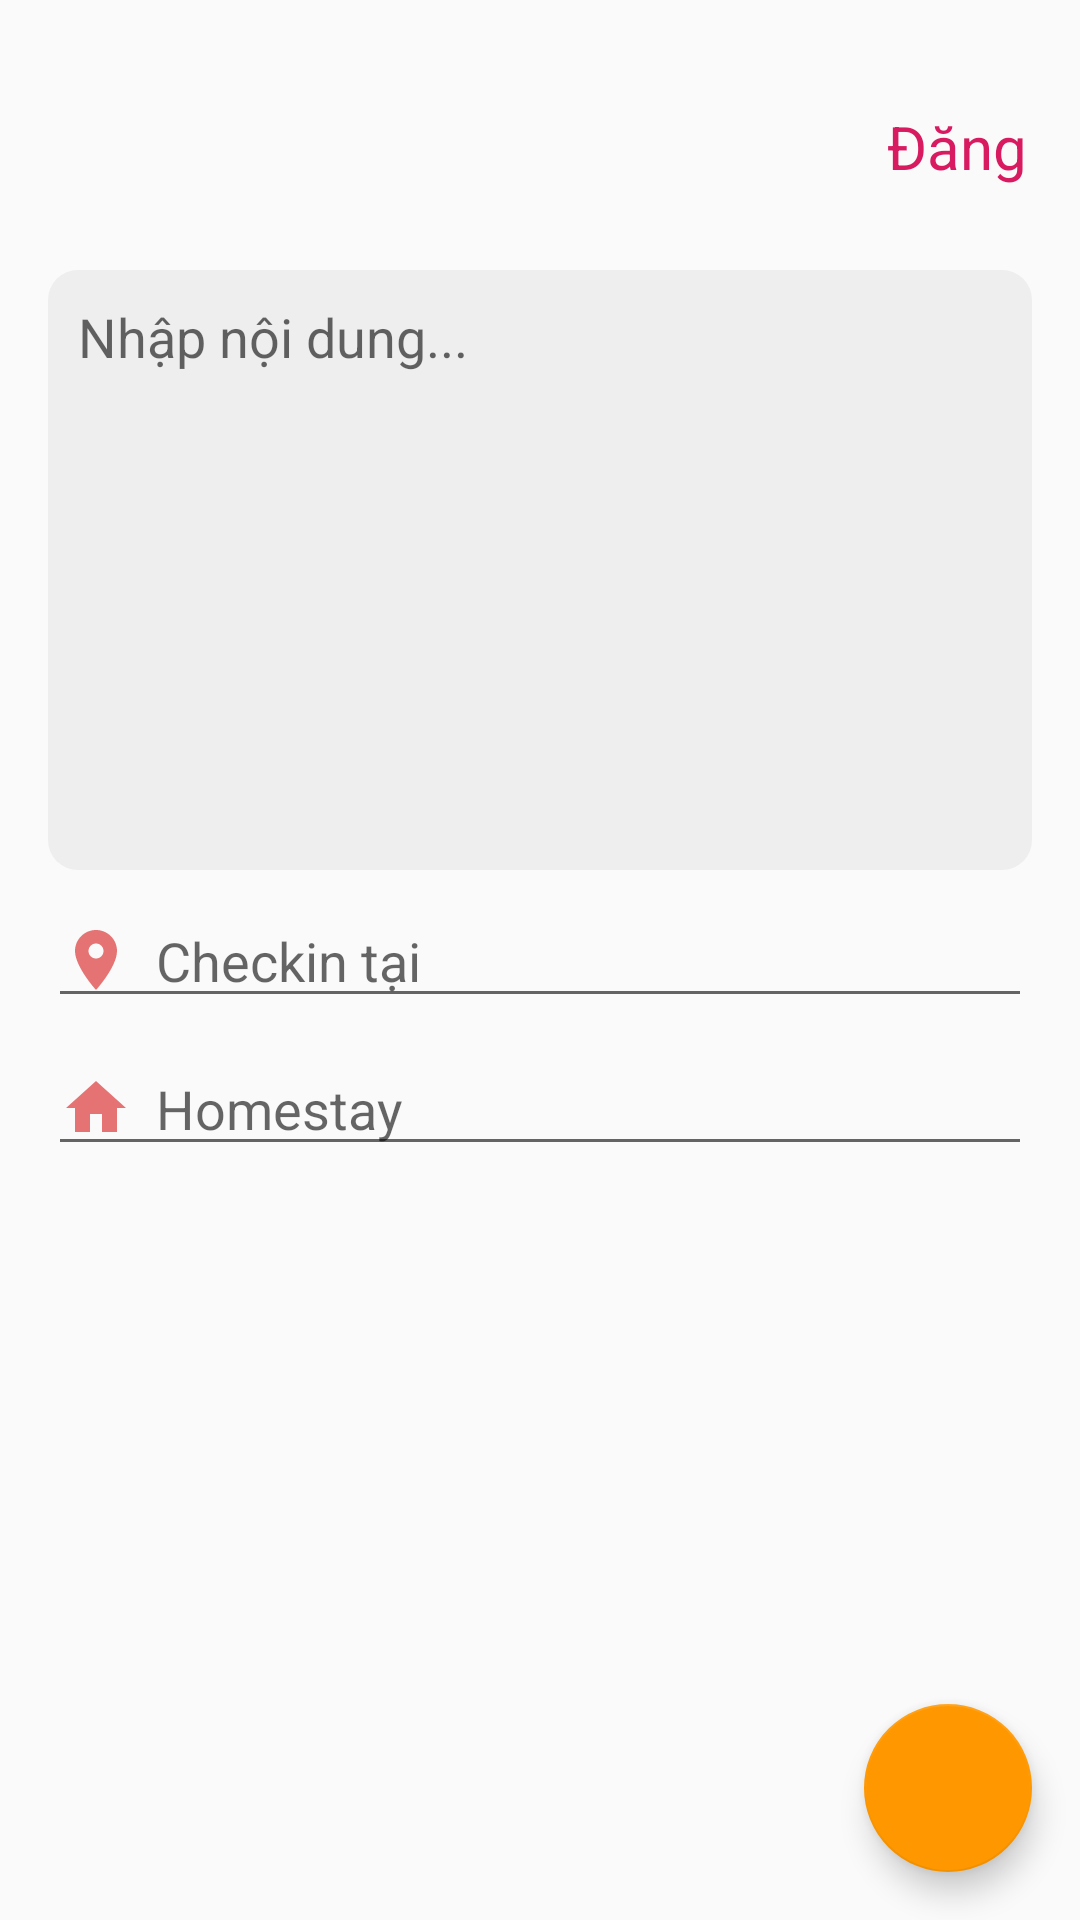

Android layout source for this screen:
<!-- AndroidManifest.xml: application theme AppTheme -->
<!-- res/layout/activity_new_post.xml -->
<?xml version="1.0" encoding="utf-8"?>
<androidx.constraintlayout.widget.ConstraintLayout xmlns:android="http://schemas.android.com/apk/res/android"
    xmlns:app="http://schemas.android.com/apk/res-auto"
    xmlns:tools="http://schemas.android.com/tools"
    android:layout_width="match_parent"
    android:layout_height="match_parent"
    tools:context=".activity.NewPostActivity">

    <com.google.android.material.floatingactionbutton.FloatingActionButton
        android:id="@+id/floatingActionButton"
        android:layout_width="wrap_content"
        android:layout_height="wrap_content"
        android:layout_marginRight="@dimen/dp16"
        android:layout_marginBottom="@dimen/dp16"
        android:clickable="true"
        android:src="@drawable/ic_add_black_24dp"
        app:layout_constraintBottom_toBottomOf="parent"
        app:layout_constraintEnd_toEndOf="parent" />

    <ImageView
        android:id="@+id/avatar_user"
        android:layout_width="50dp"
        android:layout_height="50dp"
        android:layout_marginStart="16dp"
        android:layout_marginLeft="16dp"
        android:layout_marginTop="24dp"
        app:layout_constraintStart_toStartOf="parent"
        app:layout_constraintTop_toTopOf="parent"
        app:srcCompat="@mipmap/ic_launcher" />

    <TextView

        android:textSize="@dimen/sp25"
        android:id="@+id/username"
        android:layout_width="0dp"
        android:layout_height="wrap_content"
        android:layout_marginStart="8dp"
        android:layout_marginLeft="8dp"
        android:layout_marginEnd="16dp"
        android:layout_marginRight="16dp"
        android:ellipsize="end"
        android:maxLines="1"
        app:layout_constraintBottom_toBottomOf="@+id/avatar_user"
        app:layout_constraintEnd_toStartOf="@+id/btn_new_post"
        app:layout_constraintStart_toEndOf="@+id/avatar_user"
        app:layout_constraintTop_toTopOf="@+id/avatar_user" />

    <TextView
        android:id="@+id/btn_new_post"
        android:layout_width="@dimen/dp50"
        android:layout_height="@dimen/dp50"
        android:layout_marginEnd="16dp"
        android:layout_marginRight="16dp"
        android:ellipsize="end"
        android:gravity="center"
        android:maxLines="1"
        android:text="@string/btn_post"
        android:textColor="@color/colorAccent"
        android:textSize="@dimen/sp20"
        app:layout_constraintBottom_toBottomOf="@+id/avatar_user"
        app:layout_constraintEnd_toEndOf="parent"
        app:layout_constraintTop_toTopOf="@+id/avatar_user" />

    <androidx.constraintlayout.widget.ConstraintLayout
        android:id="@+id/constraintLayout"
        android:layout_width="match_parent"
        android:layout_height="0dp"
        android:layout_marginTop="16dp"
        app:layout_constraintBottom_toBottomOf="parent"
        app:layout_constraintEnd_toEndOf="parent"
        app:layout_constraintStart_toStartOf="parent"
        app:layout_constraintTop_toBottomOf="@+id/avatar_user">

        <EditText
            android:id="@+id/et_name_homestay"
            android:layout_width="0dp"
            android:layout_height="wrap_content"
            android:layout_marginStart="16dp"
            android:layout_marginLeft="16dp"
            android:layout_marginTop="8dp"
            android:layout_marginEnd="16dp"
            android:layout_marginRight="16dp"
            android:drawableLeft="@drawable/ic_home_black_24dp"
            android:drawablePadding="@dimen/dp8"
            android:ems="10"
            android:hint="@string/homestay_newpost"
            android:inputType="textPersonName"
            android:lines="1"
            app:layout_constraintEnd_toEndOf="parent"
            app:layout_constraintStart_toStartOf="parent"
            app:layout_constraintTop_toBottomOf="@+id/et_location" />

        <EditText
            android:id="@+id/et_location"
            android:layout_width="0dp"
            android:layout_height="wrap_content"
            android:layout_marginStart="16dp"
            android:layout_marginLeft="16dp"
            android:layout_marginTop="8dp"
            android:layout_marginEnd="16dp"
            android:layout_marginRight="16dp"
            android:drawableLeft="@drawable/ic_location_on_black_24dp"
            android:drawablePadding="@dimen/dp8"
            android:ems="10"
            android:hint="@string/checkin_newpost"
            android:inputType="textPersonName"
            android:lines="1"
            app:layout_constraintEnd_toEndOf="parent"
            app:layout_constraintHorizontal_bias="0.5"
            app:layout_constraintStart_toStartOf="parent"
            app:layout_constraintTop_toBottomOf="@+id/et_enter_content" />

        <EditText
            android:id="@+id/et_enter_content"
            android:layout_width="0dp"
            android:layout_height="200dp"
            android:layout_marginStart="16dp"
            android:layout_marginLeft="16dp"
            android:layout_marginEnd="16dp"
            android:layout_marginRight="16dp"
            android:background="@drawable/bg_edt_newpost"
            android:ellipsize="end"
            android:ems="10"
            android:gravity="start"
            android:hint="@string/edt_newpost"
            android:inputType="textMultiLine"
            android:padding="@dimen/dp10"
            app:layout_constraintEnd_toEndOf="parent"
            app:layout_constraintHorizontal_bias="0.5"
            app:layout_constraintStart_toStartOf="parent"
            app:layout_constraintTop_toTopOf="parent" />

        <androidx.recyclerview.widget.RecyclerView
            android:id="@+id/rv_choose_image"
            android:layout_width="411dp"
            android:layout_height="259dp"
            android:layout_marginTop="8dp"
            app:layout_constraintEnd_toEndOf="parent"
            app:layout_constraintHorizontal_bias="0.5"
            app:layout_constraintStart_toStartOf="parent"
            app:layout_constraintTop_toBottomOf="@+id/et_name_homestay" />

    </androidx.constraintlayout.widget.ConstraintLayout>
</androidx.constraintlayout.widget.ConstraintLayout>
<!-- resources referenced by this layout -->
<resources>
  <color name="colorAccent">#D81B60</color>
  <dimen name="dp10">10dp</dimen>
  <dimen name="dp16">16dp</dimen>
  <dimen name="dp50">50dp</dimen>
  <dimen name="dp8">8dp</dimen>
  <dimen name="sp20">20sp</dimen>
  <dimen name="sp25">25sp</dimen>
  <!-- drawable bg_edt_newpost (drawable) -->
  <?xml version="1.0" encoding="utf-8"?>
  <shape xmlns:android="http://schemas.android.com/apk/res/android">
  
      <solid android:color="@color/colorEEEEEE"></solid>
      <corners android:radius="@dimen/dp10"></corners>
  </shape>
  <!-- drawable ic_home_black_24dp (drawable) -->
  <vector android:height="24dp" android:tint="#e57373"
      android:viewportHeight="24.0" android:viewportWidth="24.0"
      android:width="24dp" xmlns:android="http://schemas.android.com/apk/res/android">
      <path android:fillColor="#FF000000" android:pathData="M10,20v-6h4v6h5v-8h3L12,3 2,12h3v8z"/>
  </vector>
  <!-- drawable ic_location_on_black_24dp (drawable) -->
  <vector android:height="24dp" android:tint="#e57373"
      android:viewportHeight="24.0" android:viewportWidth="24.0"
      android:width="24dp" xmlns:android="http://schemas.android.com/apk/res/android">
      <path android:fillColor="#FF000000" android:pathData="M12,2C8.13,2 5,5.13 5,9c0,5.25 7,13 7,13s7,-7.75 7,-13c0,-3.87 -3.13,-7 -7,-7zM12,11.5c-1.38,0 -2.5,-1.12 -2.5,-2.5s1.12,-2.5 2.5,-2.5 2.5,1.12 2.5,2.5 -1.12,2.5 -2.5,2.5z"/>
  </vector>
  <string name="btn_post">Đăng</string>
  <string name="checkin_newpost">Checkin tại</string>
  <string name="edt_newpost">Nhập nội dung...</string>
  <string name="homestay_newpost">Homestay</string>
  <style name="AppTheme" parent="Theme.AppCompat.Light.NoActionBar">
          
          <item name="colorPrimary">@color/red_inactive</item>
          <item name="colorPrimaryDark">@color/red_active</item>
          <item name="colorAccent">@color/orange_active</item>
      </style>
  <color name="colorEEEEEE">#eeeeee</color>
  <color name="red_inactive">#e57373</color>
  <color name="red_active">#f44336</color>
  <color name="orange_active">#ff9800</color>
</resources>
